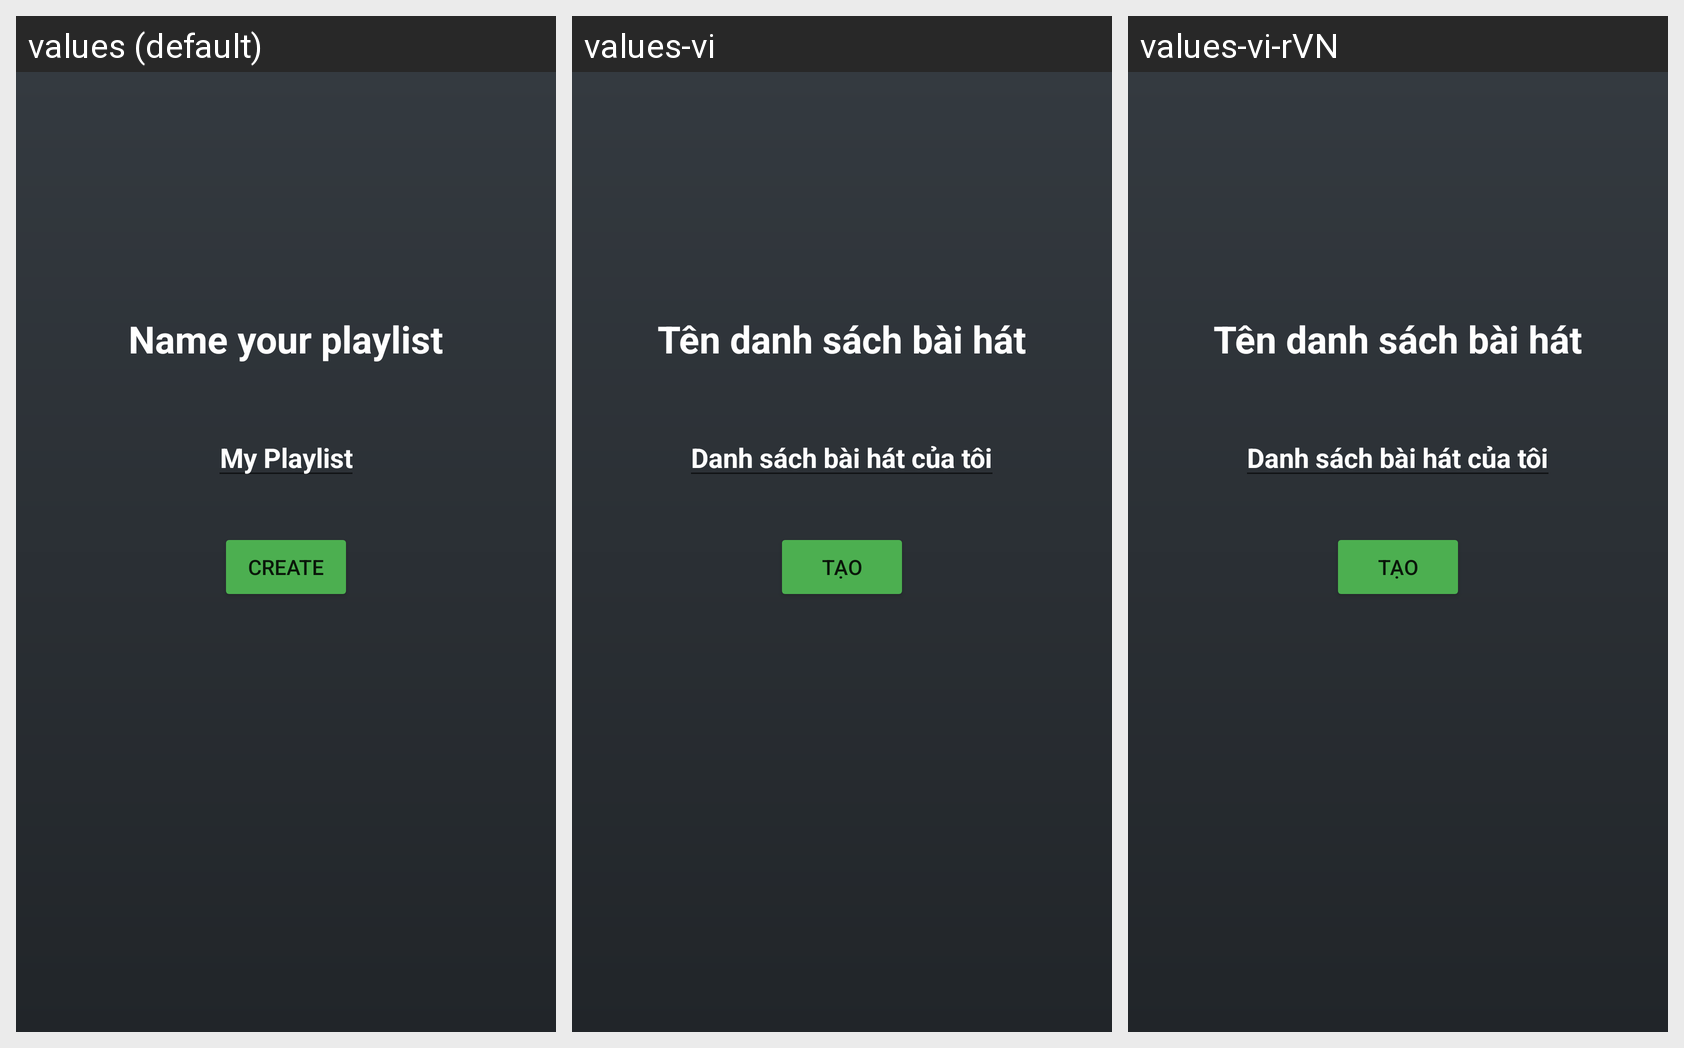

This grid shows one Android layout under several languages. Give, for every string resource on the screen, its name, the default text and each shown locale's text.
Android screen res/layout/add_playlist_layout.xml rendered under 3 locales, left to right: values (default), values-vi, values-vi-rVN. Device: Nexus 5 (rendered at 1080×1920; each locale shown at half size, 540×960, under a caption strip naming it); theme AppTheme.
Strings drawn on this screen, with the default value and each locale's value (text and hints the layout hard-codes, and strings that could not be matched under every locale, appear in the picture but are not listed):

name_your_playlist
  values: Name your playlist
  values-vi: Tên danh sách bài hát
  values-vi-rVN: Tên danh sách bài hát

my_playlist
  values: My Playlist
  values-vi: Danh sách bài hát của tôi
  values-vi-rVN: Danh sách bài hát của tôi

create
  values: Create
  values-vi: Tạo
  values-vi-rVN: Tạo
